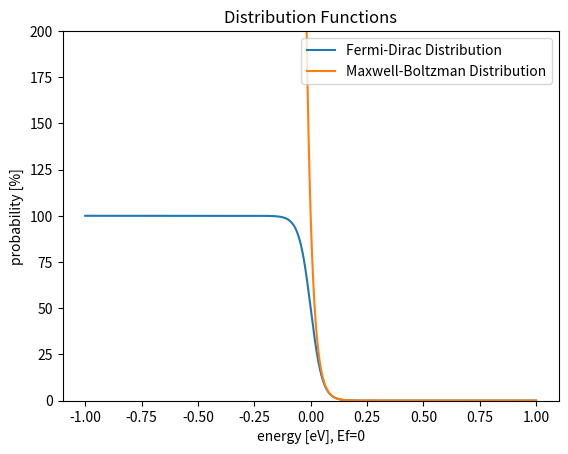

Here is the Python script that generated this plot:
import numpy as np
import matplotlib.pyplot as plt

def convert_ev_to_joules(electron_volts):
    return electron_volts * 1.60218e-19

def convert_joule_to_ev(joules):
    return joules * 6.242e18

def fermi_dirac_distribution(E, Ef=0, T=300, boltzmann_constant = 1.38064852e-23):
    """
        boltzmann_constant units are expected to be m^2*kg*s^-2*K^-1 or J*K^-1
        # E and Ef units are expected to be in eV
    """
    exp_value = convert_ev_to_joules(E - Ef) / (boltzmann_constant * T)
    return 1 / ( 1 + np.exp(exp_value))

def maxwell_boltzmann_distribution(E, Ef=0, T=300, boltzmann_constant = 1.38064852e-23):
    """
        boltzmann_constant units are expected to be m^2*kg*s^-2*K^-1 or J*K^-1
        # E and Ef units are expected to be in eV
    """
    # E and Ef are expected to be in eV
    exp_value = convert_ev_to_joules(E - Ef) / (boltzmann_constant * T)
    return np.exp(-exp_value)


def find_difference_threshold(energies, fermi_dirac_distributions, maxwell_boltzmann_distributions, percentage_threshold):
    percent_error = (np.abs(fermi_dirac_distributions - maxwell_boltzmann_distributions) / fermi_dirac_distributions) * 100
    indices_under_threshold = np.where(percent_error <= percentage_threshold)[0]
    return energies[indices_under_threshold[0]]

if __name__ == "__main__":
    print("A SEMICONDUCTOR HAS A BANDGAP OF 0.5 EV.  WHAT IS THE BANDGAP IN JOULES?")
    print("0.5 eV = ", convert_ev_to_joules(0.5), "J")

    print("\nA SEMICONDUCTOR HAS A BANDGAP OF 2e−19 J.  WHAT IS THE BANDGAP IN EV?")
    print("2e−19 J = ", convert_joule_to_ev(2e-19), "eV")

    energies = np.linspace(-1, 1, 10000)
    fermi_dirac_distributions = np.array(list(map(fermi_dirac_distribution, energies))) * 100
    maxwell_boltzmann_distributions = np.array(list(map(maxwell_boltzmann_distribution, energies))) * 100

    plt.plot(energies, fermi_dirac_distributions, label="Fermi-Dirac Distribution")
    plt.plot(energies, maxwell_boltzmann_distributions, label="Maxwell-Boltzman Distribution")
    plt.legend()
    plt.title("Distribution Functions")
    plt.xlabel("energy [eV], Ef=0")
    plt.ylabel("probability [%]")
    plt.ylim((0, 200))
    plt.show()

    print("\nOver what range does the maxwell-boltzmann distribution function approximate the Fermi-Dirac Distribution Function.")
    print("Assuming 0.1% error is a sufficient approximation, the energy range is ", find_difference_threshold(energies, fermi_dirac_distributions, maxwell_boltzmann_distributions, 0.1),
          "or greater.")
